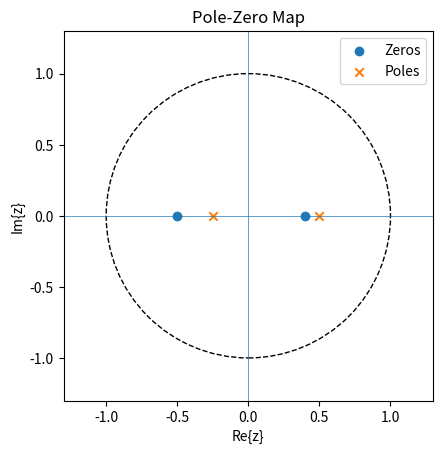

Python code for this plot: (Note: this script raises an exception after producing the figure.)
import numpy as np
import matplotlib.pyplot as plt
from scipy import signal



def zplane(b, a, ax=None):
    b = np.atleast_1d(b); a = np.atleast_1d(a)
    if a[0] != 1:
        b = b / a[0]; a = a / a[0]
    z = np.roots(b) if len(b) > 1 else np.array([])
    p = np.roots(a) if len(a) > 1 else np.array([])
    if ax is None:
        fig, ax = plt.subplots()
    uc = plt.Circle((0,0), 1, fill=False, linestyle='--')
    ax.add_artist(uc)
    ax.scatter(np.real(z), np.imag(z), marker='o', label='Zeros')
    ax.scatter(np.real(p), np.imag(p), marker='x', label='Poles')
    ax.set_xlabel('Re{z}'); ax.set_ylabel('Im{z}')
    ax.axhline(0, linewidth=0.5); ax.axvline(0, linewidth=0.5)
    r = 1.3*max(1, np.max(np.abs(np.concatenate([z, p])))) if z.size or p.size else 1.2
    ax.set_xlim([-r, r]); ax.set_ylim([-r, r])
    ax.set_aspect('equal', 'box'); ax.legend(); ax.set_title('Pole-Zero Map')
    return z, p

# plot_freqz αλλαγμένη ώστε να ώστε να έχει τα label του δ)
def plot_freqz(b, a, worN=1024):
    w, h = signal.freqz(b, a, worN=worN)
    fig1, ax1 = plt.subplots()
    ax1.plot(w, 20*np.log10(np.maximum(np.abs(h), 1e-12)))
    ax1.set_title('Magnitude Response (dB)')
    ax1.set_xlabel('ω (rad/sample)'); ax1.set_ylabel('|H(e^{jω})| (dB)')
    fig2, ax2 = plt.subplots()
    ax2.plot(w, np.unwrap(np.angle(h)))
    ax2.set_title('Phase Response')
    ax2.set_xlabel('ω (rad/sample)'); ax2.set_ylabel('∠H(e^{jω}) (rad)')
    return (fig1, ax1), (fig2, ax2)

# plot_freqz αλλαγμένη ώστε να ώστε να έχει τα label του ε)
def zplot_freqz(b, a, worN=1024):
    w, h = signal.freqz(b, a, worN=worN)
    fig1, ax1 = plt.subplots()
    ax1.plot(w, 20*np.log10(np.maximum(np.abs(h), 1e-12)))
    ax1.set_title('Magnitude Response με πόλο στο z=1 (dB)')
    ax1.set_xlabel('ω (rad/sample)'); ax1.set_ylabel('|H(e^{jω})| (dB)')
    fig2, ax2 = plt.subplots()
    ax2.plot(w, np.unwrap(np.angle(h)))
    ax2.set_title('Phase Response με πόλο στο z=1')
    ax2.set_xlabel('ω (rad/sample)'); ax2.set_ylabel('∠H(e^{jω}) (rad)')
    return (fig1, ax1), (fig2, ax2)

# β)
# Συντελεστές H(z) που υπολογίστηκαν
b = [0.6, 0.06, -0.12]
a = [1.0, -0.25, -0.125]

# Σχεδίαση διαγράμματος
zplane(b, a)
plt.savefig('Lab02/ex1_b.png')

# δ)
# Δημιουργία διαστήματος [-π, π] με βήμα π/128
w_vec = np.arange(-np.pi, np.pi, np.pi/128)

# Σχεδίαση απόκρισης συχνότητας
(fig_mag_d, _), (fig_phase_d, _) = plot_freqz(b, a, worN=w_vec)
fig_mag_d.savefig('Lab02/ex1_d_magnitude.png')
fig_phase_d.savefig('Lab02/ex1_d_phase.png')

# ε)
# Πρόσθεση επιπλέον πόλου στο z=1
# Αυτό σημαίνει παράγοντας 1-z^-1 άρα [1, -1]
pole_at_one = [1.0, -1.0]
a_new = np.convolve(a, pole_at_one)

# Δημιουργία διαστήματος [-π, π]και σχεδίαση
w_vec = np.arange(-np.pi, np.pi, np.pi/128)
# Σχεδίαση με πόλο στο z=1
(fig_mag_e, _), (fig_phase_e, _) = zplot_freqz(b, a_new, worN=w_vec)
fig_mag_e.savefig('Lab02/ex1_e_magnitude.png')
fig_phase_e.savefig('Lab02/ex1_e_phase.png')
